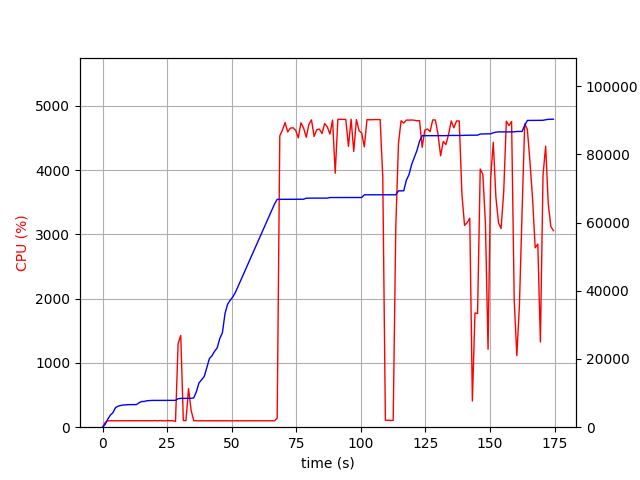

The file beside this chart, header and first rows:
elapsed_time, nproc, cpu, mem_real, mem_virtual
3.814697265625e-05, 1, 0.0, 6.973, 3186
1.006, 1, 73.5, 822.9, 1733
2.014, 1, 100.2, 2335, 4997
3.021, 1, 100.3, 3541, 6597
4.029, 1, 100.2, 4261, 6895
5.036, 1, 100.3, 5763, 8687
6.044, 1, 100.3, 6169, 8699
7.051, 1, 100.3, 6369, 8699
8.058, 1, 100.2, 6505, 8827
9.066, 1, 101.2, 6543, 8827
10.07, 1, 100.2, 6615, 8827
11.08, 1, 102.2, 6623, 8827
12.09, 1, 100.3, 6623, 8827
13.1, 1, 101.0, 6627, 8827
14.11, 1, 100.0, 7159, 10875
15.12, 1, 101.0, 7531, 10875
16.13, 1, 100.1, 7535, 10875
17.14, 1, 100.1, 7757, 10875
18.15, 1, 101.0, 7819, 10875
19.15, 1, 100.1, 7851, 10875
20.16, 1, 103.0, 7853, 10875
21.17, 1, 100.1, 7853, 10875
22.18, 1, 103.0, 7863, 10875
23.19, 1, 100.1, 7863, 10875
24.2, 1, 99.0, 7863, 10875
25.21, 1, 104.0, 7865, 10875
26.22, 1, 100.0, 7867, 10875
27.23, 1, 101.0, 7867, 10875
28.24, 2, 90.1, 7869, 11035
29.25, 1, 1297, 8352, 14838
30.27, 1, 1427, 8438, 14944
31.28, 1, 104.2, 8444, 14944
32.28, 1, 101.3, 8444, 14944
33.29, 1, 600.8, 8463, 14944
34.3, 1, 261.2, 8464, 14944
35.31, 1, 100.2, 8596, 14944
36.31, 1, 101.1, 10390, 17696
37.32, 1, 99.3, 12962, 22816
38.33, 1, 100.1, 13914, 23040
39.34, 1, 99.2, 14836, 23312
40.35, 1, 100.1, 17394, 33552
41.35, 1, 100.2, 20122, 33552
42.36, 1, 100.0, 20958, 33892
43.37, 1, 99.1, 22258, 33892
44.38, 1, 100.0, 23264, 33892
45.39, 1, 100.1, 26010, 46588
46.4, 1, 99.1, 27696, 67068
47.41, 1, 100.0, 33344, 67068
48.42, 1, 100.1, 36064, 67068
49.43, 1, 99.1, 37228, 67516
50.44, 1, 100.0, 38200, 67516
51.45, 1, 100.1, 39542, 96216
52.46, 1, 100.1, 41264, 96728
53.47, 1, 99.1, 42998, 97400
54.48, 1, 100.1, 44718, 97400
55.49, 1, 99.9, 46440, 97400
56.5, 1, 99.1, 48164, 98208
57.51, 1, 100.0, 49890, 98208
58.52, 1, 100.0, 51618, 99104
59.53, 1, 100.0, 53350, 99104
... 113 more rows
